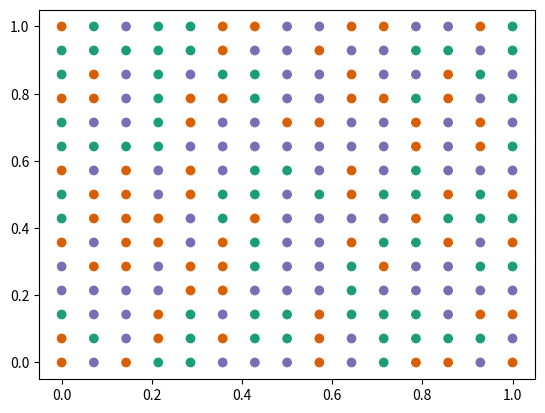

This figure's Python source:

import random
import numpy as np
import matplotlib.pyplot as plt

types = ['a', 'b', 'c']
colors = {'a': '#1b9e77','b': '#d95f02','c': '#7570b3'}

x = np.linspace(0, 1, 15)
y = np.linspace(0, 1, 15)

d = []
for xv in x:
    for yv in y:
        d.append(tuple((xv,yv, random.choice(types))))


print(d)
xx, yy = np.meshgrid(x,y)

cc = np.random.choice(list(colors.values()), 15*15)


plt.scatter(xx,yy, c=cc)
plt.show()
